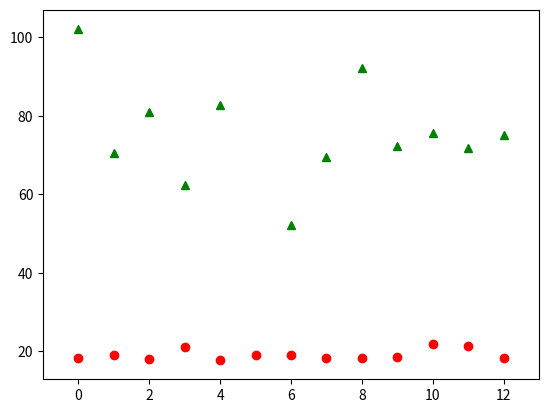

Write the Python code that produced this figure.
import matplotlib.pyplot as plt
knife=[(35,39),
	(35,42),
	(36,42),
	(36,40),
	(37,41),
	(37,41),
	(38,41),
	(38,42),
	(34,16),
	(34,41),
	(34,27),
	(35,39),
	(36,45),
	(37,45),
	(38,46),
	(39,45),
	(40,41),
	(39,50)
]

kn=[(18.2,102),
(19,70.5),
(18,81),
(21.1,62.4),
(17.9,82.8),
(19,2,86.2),
(19.09,52.063),
(18.3,69.4),
(18.2,92.2),
(18.5,72.3),
(21.9,75.7),
(21.4,71.7),
(18.4,75.2)
]

x,y=zip(*kn)

t=range(len(x)) 

 
plt.plot(t,x,'ro',t,y,'g^')
plt.axis([min(t)-1,max(t)+1,min(x)-5,max(y)+5])
plt.show()


